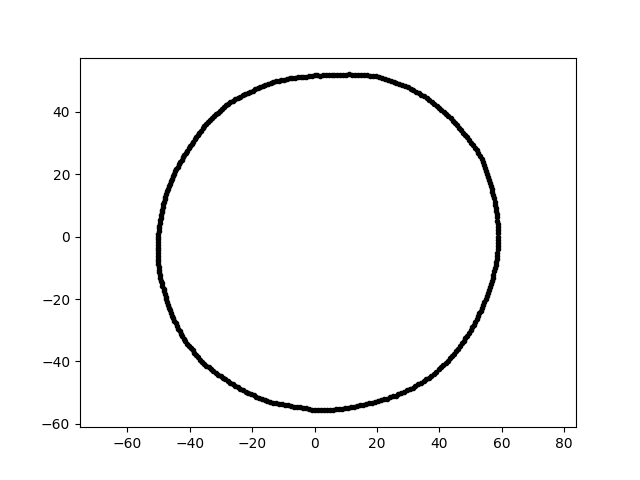

Source data for this figure (header and first rows):
3.162028207430600904e-15, 5.163983949710443966e+01, 1.500000000000000000e+01
-1.023060001699492611e-14, -5.569279253478292446e+01, 1.500000000000000000e+01
-4.842803194941123479e+01, -1.667510865745643045e+01, 1.500000000000000000e+01
-4.955191803316886023e+01, 5.208116450823709442e+00, 1.500000000000000000e+01
-2.541878263871160826e+01, -4.780577722551079489e+01, 1.500000000000000000e+01
5.880990728016053026e+01, -3.082096640394802911e+00, 1.500000000000000000e+01
-3.644376054576147794e+01, 3.398435650451108359e+01, 1.500000000000000000e+01
1.482720777968008186e+01, 5.170861857268661765e+01, 1.500000000000000000e+01
3.163536138459332392e+01, 4.690135201359322537e+01, 1.500000000000000000e+01
2.023611402447383512e+01, -5.271687935705364936e+01, 1.500000000000000000e+01
3.970894858980936704e+01, -4.258263397569029252e+01, 1.500000000000000000e+01
-4.896669427981578337e+01, -1.497062081094596842e+01, 1.500000000000000000e+01
2.312435211918644384e+01, -5.193814523240270375e+01, 1.500000000000000000e+01
-2.858987763212694588e+01, -4.575336835575112815e+01, 1.500000000000000000e+01
6.802908290209274789e+00, -5.540524183320456331e+01, 1.500000000000000000e+01
-4.473789937637434377e+01, 2.086162508897109547e+01, 1.500000000000000000e+01
1.942220942378264592e+00, -5.561793083732652576e+01, 1.500000000000000000e+01
2.897010445545829072e+01, 4.821435044677056680e+01, 1.500000000000000000e+01
5.043297294566966116e+01, -2.911749050621552826e+01, 1.500000000000000000e+01
-3.098954481315130849e+01, -4.425765665474744281e+01, 1.500000000000000000e+01
5.298848528247276590e+01, 2.584421109100449243e+01, 1.500000000000000000e+01
4.651388177144425384e+01, -3.505072399487434609e+01, 1.500000000000000000e+01
7.295849125592224205e+00, 5.191266396732221011e+01, 1.500000000000000000e+01
4.060223250381130100e+01, 4.060223250381130100e+01, 1.500000000000000000e+01
2.402865938025325931e+01, -5.152962633152000649e+01, 1.500000000000000000e+01
-3.016763114209613761e+01, -4.472535244376118158e+01, 1.500000000000000000e+01
-5.034120681298055189e+01, -5.291074044429584511e+00, 1.500000000000000000e+01
1.162477078738268510e+01, -5.469024666210610519e+01, 1.500000000000000000e+01
-2.308053992331251081e+01, 4.529811012622418076e+01, 1.500000000000000000e+01
5.435255833589035035e+01, -2.086399235731272839e+01, 1.500000000000000000e+01
4.507520539114779723e+01, 3.650118161873698597e+01, 1.500000000000000000e+01
4.762748699431055144e+01, 3.334912541940116171e+01, 1.500000000000000000e+01
-2.699617507353346113e+01, -4.675874683738437199e+01, 1.500000000000000000e+01
-2.210543586176395436e+01, -4.964962184870289263e+01, 1.500000000000000000e+01
4.891993630029589468e+01, 3.176897809215068591e+01, 1.500000000000000000e+01
4.130370335100914048e+01, 3.988652268403085088e+01, 1.500000000000000000e+01
3.891410232980333728e+00, -5.564975900980542889e+01, 1.500000000000000000e+01
-2.687303357422300643e+00, 5.127680268436584754e+01, 1.500000000000000000e+01
-3.299474142634088025e+01, 3.795610814128883703e+01, 1.500000000000000000e+01
-4.087000799241030791e+01, 2.756716847429880701e+01, 1.500000000000000000e+01
5.886400289498068616e+01, -1.027474992466678616e+00, 1.500000000000000000e+01
-4.830093022925326807e+01, 1.115114839170974470e+01, 1.500000000000000000e+01
-4.176695772730462863e+01, 2.609889180628511696e+01, 1.500000000000000000e+01
-2.229335259729418084e+01, 4.570814647191402713e+01, 1.500000000000000000e+01
4.770871589642914046e+01, -3.340600250898512513e+01, 1.500000000000000000e+01
3.571696933841487009e+01, -4.571563603200085169e+01, 1.500000000000000000e+01
-4.795610330000244659e+01, -1.840862331731416646e+01, 1.500000000000000000e+01
-7.629979765099395017e+00, -5.429012700299225713e+01, 1.500000000000000000e+01
-4.722263513306845084e+01, -2.102487175710075462e+01, 1.500000000000000000e+01
9.146227607287240602e+00, 5.187083434729369458e+01, 1.500000000000000000e+01
4.698938665488726940e+01, 3.413978776966316531e+01, 1.500000000000000000e+01
2.807407657798117384e+01, 4.862572700864277664e+01, 1.500000000000000000e+01
-1.326582997756147009e+01, -5.320633794153177121e+01, 1.500000000000000000e+01
5.629108010817633811e+01, 1.720991028151679458e+01, 1.500000000000000000e+01
-4.366825941364943020e+01, -2.945461289019100448e+01, 1.500000000000000000e+01
1.928379690626008269e+01, -5.298179656129843806e+01, 1.500000000000000000e+01
3.656676396080246860e+01, -4.515619283888335644e+01, 1.500000000000000000e+01
-2.376973522726730081e+01, -4.873517944978882355e+01, 1.500000000000000000e+01
-4.039668690752354507e+01, 2.828606469134546231e+01, 1.500000000000000000e+01
-5.032698321849075285e+01, -4.403040501077349234e+00, 1.500000000000000000e+01
4.401068589988394564e+01, -3.825790557496473099e+01, 1.500000000000000000e+01
... 299 more rows
